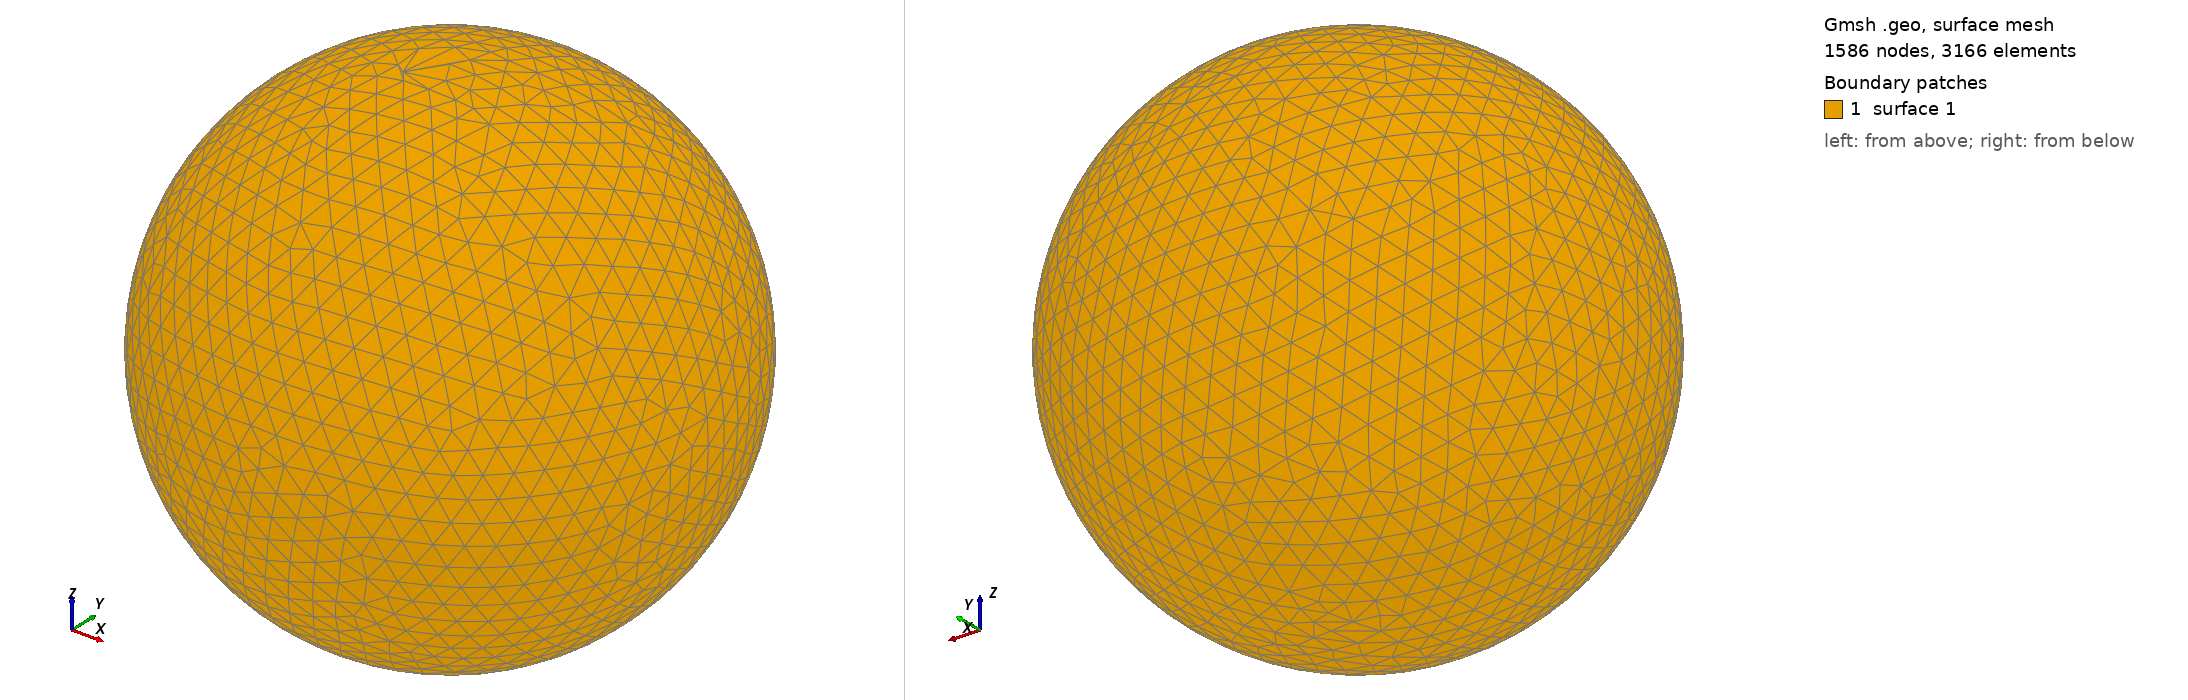

Gmsh geometry script, surface-meshed: 1586 nodes, 3166 surface elements. Boundary patches (legend numbers): 1 surface 1. Left view from above one corner, right view from below the opposite corner. The script declares no physical surfaces, so the legend lists its geometric surfaces. The drawing asked Gmsh for element sizes between 1% and 20% of the model's largest extent; the script's own settings can give other sizes.

=== shot0703.geo (drawn) ===
SetFactory("OpenCASCADE");
Point(1) = {0,0,0,0};
Sphere(1) = {0,0,0,0.00731800};
MeshSize{ PointsOf{ Surface{:}; } } = 0.000731800;
Mesh.ElementOrder=1;
Mesh.Format=39;
